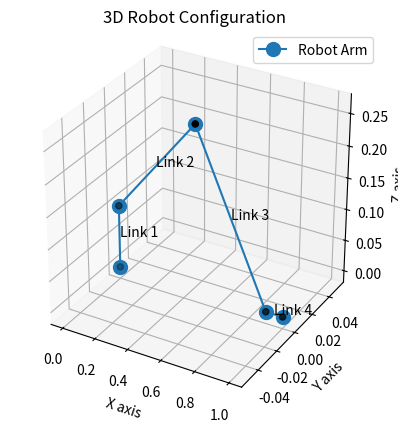

Recreate this plot in Python.
import math
import matplotlib.pyplot as plt
from mpl_toolkits.mplot3d import Axes3D
import numpy as np

# Define DH parameters
d1, a1, alpha1 = 0.1, 0, math.pi / 2
d2, a2, alpha2 = 0, 0.5, 0
d3, a3, alpha3 = 0, 0.5, 0
d4, a4, alpha4 = 0, 0, math.pi / 2
d5, a5, alpha5 = 0.1, 0, 0


def inverse_kinematics(Px, Py, Pz, d1, a2, a3, d5, omega):
    # Calculate wrist position coordinates
    R = d5 * math.cos(math.radians(omega))
    theta1 = math.degrees(math.atan2(Py, Px))
    theta1_rad = math.radians(theta1)

    Pxw = Px - R * math.cos(theta1_rad)
    Pyw = Py - R * math.sin(theta1_rad)
    Pzw = Pz + d5 * math.sin(math.radians(omega))

    # Calculate Rw and S
    Rw = math.sqrt(Pxw**2 + Pyw**2)
    S = math.sqrt((Pzw - d1) ** 2 + Rw**2)

    # Calculate theta2 and theta3
    alpha = math.degrees(math.atan2(Pzw - d1, Rw))
    beta = math.degrees(math.acos((a2**2 + S**2 - a3**2) / (2 * a2 * S)))

    theta2 = alpha + beta
    # or
    theta2_alt = alpha - beta

    # Calculate theta3

    theta3 = math.degrees(math.acos((S**2 - a2**2 - a3**2) / (2 * a2 * a3)))

    # or
    theta3 = -theta3  # Adjust for proper direction

    # Calculate theta4
    theta234 = 90 - omega
    # theta234_alt = 90 + omega
    theta4 = theta234 - theta2 - theta3

    return theta1, theta2, theta3, theta4


def forward_kinematics(d1, a2, a3, d5, theta1, theta2, theta3, theta4):
    # Convert angles to radians
    theta1 = math.radians(theta1)
    theta2 = math.radians(theta2)
    theta3 = math.radians(theta3)
    theta4 = math.radians(theta4)

    # Joint positions
    x0, y0, z0 = 0, 0, 0
    x1, y1, z1 = 0, 0, d1
    x2 = a2 * math.cos(theta1) * math.cos(theta2)
    y2 = a2 * math.sin(theta1) * math.cos(theta2)
    z2 = d1 + a2 * math.sin(theta2)
    x3 = x2 + a3 * math.cos(theta1) * math.cos(theta2 + theta3)
    y3 = y2 + a3 * math.sin(theta1) * math.cos(theta2 + theta3)
    z3 = z2 + a3 * math.sin(theta2 + theta3)

    x4 = x3 + d5
    y4 = y3
    z4 = z3

    print("Joint Positions:\n")
    print(f"x0: {x0}, y0: {y0}, z0: {z0}")
    print(f"x1: {x1}, y1: {y1}, z1: {z1}")
    print(f"x2: {x2}, y2: {y2}, z2: {z2}")
    print(f"x3: {x3}, y3: {y3}, z3: {z3}")
    print(f"x4: {x4}, y4: {y4}, z4: {z4}")
    print("\n")

    return [(x0, y0, z0), (x1, y1, z1), (x2, y2, z2), (x3, y3, z3), (x4, y4, z4)]


def plot_robot(joint_positions):
    # Unpack joint positions
    x, y, z = zip(*joint_positions)

    # Plot the robot
    fig = plt.figure()
    ax = fig.add_subplot(111, projection="3d")
    ax.plot(x, y, z, "o-", markersize=10, label="Robot Arm")
    ax.scatter(x, y, z, c="k")

    # Add text labels for the links and lengths
    for i in range(len(joint_positions) - 1):
        ax.text(
            (x[i] + x[i + 1]) / 2,
            (y[i] + y[i + 1]) / 2,
            (z[i] + z[i + 1]) / 2,
            f"Link {i + 1}",
            color="black",
        )

    # Set labels and title
    ax.set_xlabel("X axis")
    ax.set_ylabel("Y axis")
    ax.set_zlabel("Z axis")
    ax.set_title("3D Robot Configuration")
    ax.legend()
    ax.set_box_aspect([1, 1, 1])
    plt.show()


# Example parameters
Px, Py, Pz = 1, 0, 0
omega = 0
theta1, theta2, theta3, theta4 = inverse_kinematics(Px, Py, Pz, d1, a2, a3, d5, omega)
print(f"Theta1: {theta1} degrees")
print(f"Theta2: {theta2} degrees")
print(f"Theta3: {theta3} degrees")
print(f"Theta4: {theta4} degrees")
print(f"omega: {omega} degrees")

# Compute forward kinematics for plotting
joint_positions = forward_kinematics(d1, a2, a3, d5, theta1, theta2, theta3, theta4)

# Print the end effector position
end_effector_position = joint_positions[-1]
print(f"End Effector Position: {end_effector_position}")

print("Plotting robot...")
plot_robot(joint_positions)
